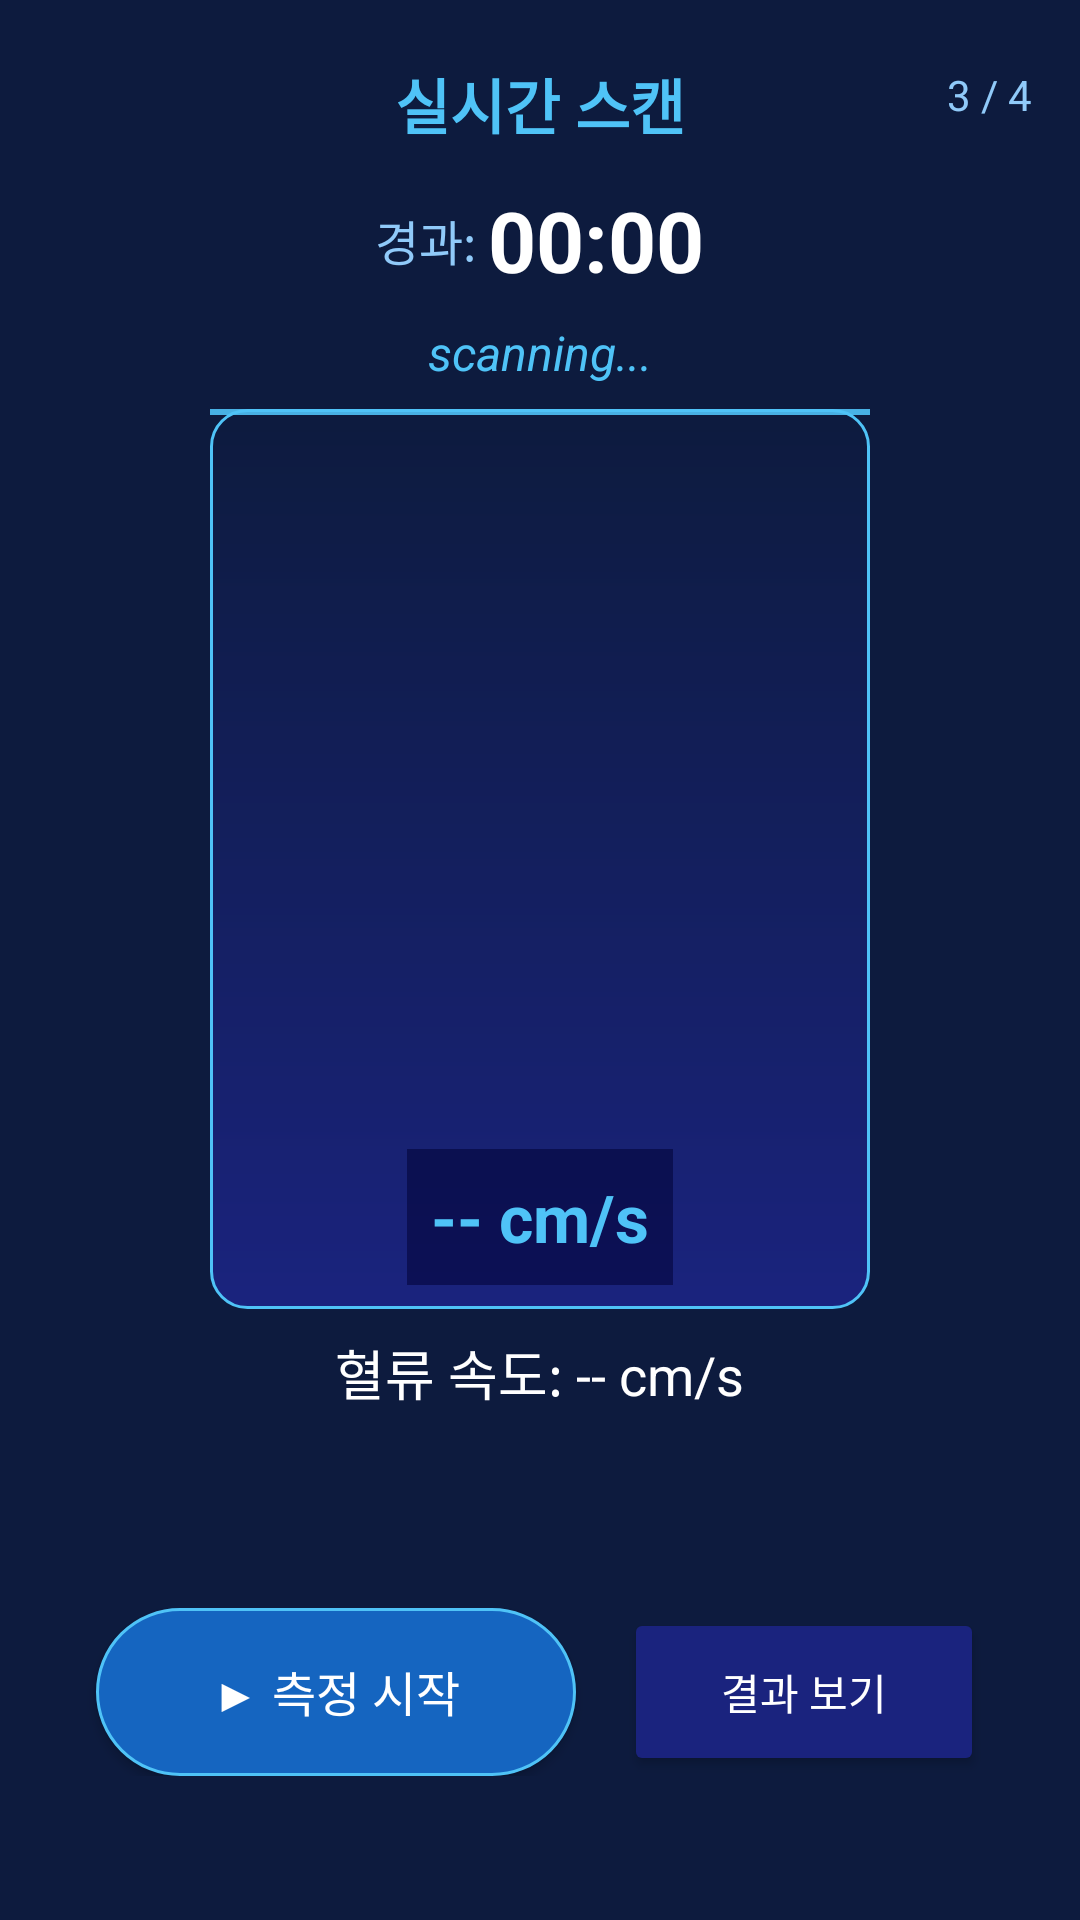

Layout XML and referenced resources for this Android screen:
<!-- AndroidManifest.xml: application theme Theme.HealthMonitor -->
<!-- res/layout/activity_scanning.xml -->
<?xml version="1.0" encoding="utf-8"?>
<RelativeLayout xmlns:android="http://schemas.android.com/apk/res/android"
    android:layout_width="match_parent"
    android:layout_height="match_parent"
    android:background="#0D1B3E">

    
    <TextView
        android:id="@+id/tvScanTitle"
        android:layout_width="wrap_content"
        android:layout_height="wrap_content"
        android:layout_alignParentTop="true"
        android:layout_centerHorizontal="true"
        android:layout_marginTop="20dp"
        android:text="실시간 스캔"
        android:textColor="#4FC3F7"
        android:textSize="20sp"
        android:textStyle="bold" />

    <TextView
        android:id="@+id/tvScanStep"
        android:layout_width="wrap_content"
        android:layout_height="wrap_content"
        android:layout_alignParentTop="true"
        android:layout_alignParentEnd="true"
        android:layout_marginTop="22dp"
        android:layout_marginEnd="16dp"
        android:text="3 / 4"
        android:textColor="#90CAF9"
        android:textSize="14sp" />

    
    <LinearLayout
        android:id="@+id/layoutTimer"
        android:layout_width="wrap_content"
        android:layout_height="wrap_content"
        android:layout_below="@id/tvScanTitle"
        android:layout_centerHorizontal="true"
        android:layout_marginTop="12dp"
        android:orientation="horizontal"
        android:gravity="center">

        <TextView
            android:layout_width="wrap_content"
            android:layout_height="wrap_content"
            android:text="경과: "
            android:textColor="#90CAF9"
            android:textSize="16sp" />

        <Chronometer
            android:id="@+id/chronometerScan"
            android:layout_width="wrap_content"
            android:layout_height="wrap_content"
            android:textColor="#FFFFFF"
            android:textSize="28sp"
            android:textStyle="bold"
            android:format="%s" />

    </LinearLayout>

    
    <TextView
        android:id="@+id/tvScanningText"
        android:layout_width="wrap_content"
        android:layout_height="wrap_content"
        android:layout_below="@id/layoutTimer"
        android:layout_centerHorizontal="true"
        android:layout_marginTop="8dp"
        android:text="scanning..."
        android:textColor="#4FC3F7"
        android:textSize="16sp"
        android:textStyle="italic" />

    
    <FrameLayout
        android:id="@+id/flScanBody"
        android:layout_width="220dp"
        android:layout_height="300dp"
        android:layout_below="@id/tvScanningText"
        android:layout_centerHorizontal="true"
        android:layout_marginTop="8dp">

        
        <ImageView
            android:id="@+id/ivBodyScan"
            android:layout_width="match_parent"
            android:layout_height="match_parent"
            android:src="@drawable/body_scan_bg"
            android:contentDescription="3D 인체 스캔"
            android:scaleType="fitCenter" />

        
        <View
            android:id="@+id/vBodyScanBar"
            android:layout_width="match_parent"
            android:layout_height="2dp"
            android:background="#4FC3F7"
            android:alpha="0.9" />

        
        <TextView
            android:id="@+id/tvLiveValue"
            android:layout_width="wrap_content"
            android:layout_height="wrap_content"
            android:layout_gravity="bottom|center_horizontal"
            android:layout_marginBottom="8dp"
            android:text="-- cm/s"
            android:textColor="#4FC3F7"
            android:textSize="22sp"
            android:textStyle="bold"
            android:background="#88000033"
            android:padding="8dp" />

    </FrameLayout>

    
    <TextView
        android:id="@+id/tvCurrentValue"
        android:layout_width="wrap_content"
        android:layout_height="wrap_content"
        android:layout_below="@id/flScanBody"
        android:layout_centerHorizontal="true"
        android:layout_marginTop="8dp"
        android:text="혈류 속도: -- cm/s"
        android:textColor="#FFFFFF"
        android:textSize="18sp" />

    
    <LinearLayout
        android:id="@+id/layoutScanButtons"
        android:layout_width="match_parent"
        android:layout_height="wrap_content"
        android:layout_alignParentBottom="true"
        android:layout_marginBottom="32dp"
        android:orientation="horizontal"
        android:gravity="center"
        android:padding="16dp">

        <ToggleButton
            android:id="@+id/toggleBtnScan"
            android:layout_width="160dp"
            android:layout_height="56dp"
            android:textOn="⏹ 측정 중지"
            android:textOff="▶ 측정 시작"
            android:textSize="16sp"
            android:textColor="#FFFFFF"
            android:background="@drawable/toggle_btn_bg"
            android:layout_marginEnd="16dp" />

        <Button
            android:id="@+id/btnScanNext"
            android:layout_width="120dp"
            android:layout_height="56dp"
            android:text="결과 보기"
            android:textColor="#FFFFFF"
            android:textSize="14sp"
            android:backgroundTint="#1A237E" />

    </LinearLayout>

</RelativeLayout>
<!-- resources referenced by this layout -->
<resources>
  <!-- drawable body_scan_bg (drawable) -->
  <?xml version="1.0" encoding="utf-8"?>
  <shape xmlns:android="http://schemas.android.com/apk/res/android"
      android:shape="rectangle">
      <corners android:radius="12dp" />
      <gradient
          android:startColor="#0D1B3E"
          android:endColor="#1A237E"
          android:angle="270" />
      <stroke android:width="1dp" android:color="#4FC3F7" />
  </shape>
  <!-- drawable toggle_btn_bg (drawable) -->
  <?xml version="1.0" encoding="utf-8"?>
  <selector xmlns:android="http://schemas.android.com/apk/res/android">
      <item android:state_checked="true">
          <shape android:shape="rectangle">
              <corners android:radius="28dp" />
              <solid android:color="#B71C1C" />
              <stroke android:width="1dp" android:color="#EF5350" />
          </shape>
      </item>
      <item>
          <shape android:shape="rectangle">
              <corners android:radius="28dp" />
              <solid android:color="#1565C0" />
              <stroke android:width="1dp" android:color="#4FC3F7" />
          </shape>
      </item>
  </selector>
  <style name="Theme.HealthMonitor" parent="Theme.AppCompat.Light.NoActionBar">
          <item name="colorPrimary">@color/colorPrimary</item>
          <item name="colorPrimaryDark">@color/colorPrimaryDark</item>
          <item name="colorAccent">@color/colorAccent</item>
          <item name="android:windowBackground">@color/bg_normal</item>
          <item name="android:statusBarColor">@color/bg_normal</item>
          <item name="android:navigationBarColor">@color/bg_normal</item>
      </style>
  <color name="colorPrimary">#1565C0</color>
  <color name="colorPrimaryDark">#0D47A1</color>
  <color name="colorAccent">#4FC3F7</color>
  <color name="bg_normal">#0D1B3E</color>
</resources>
